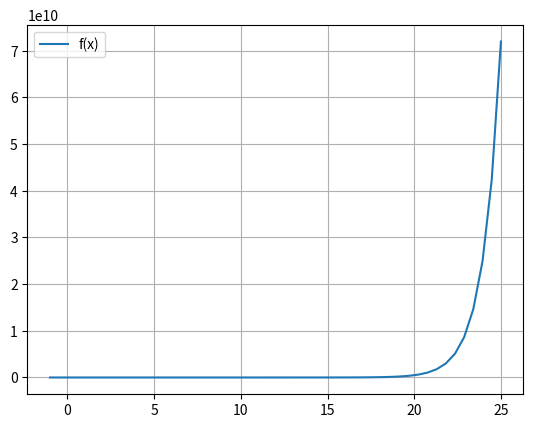

Write Python code to recreate this figure.
# -*- coding: utf-8 -*-
"""
Created on Mon Aug  9 17:23:03 2021

[redacted]
Plote o gráfico e encontre um intervalo 
contendo uma única raiz das seguintes 
funções:
(h) f(x) = 'e'^x − x^2 − 10
"""

import numpy as np
import matplotlib.pyplot as plot
import math as math

def f(x):
    return math.e**x-x**2-10

interval = np.linspace(-1,25)
plot.plot (interval,f(interval), label = 'f(x)')
plot.legend()
plot.grid ()
plot.show()
